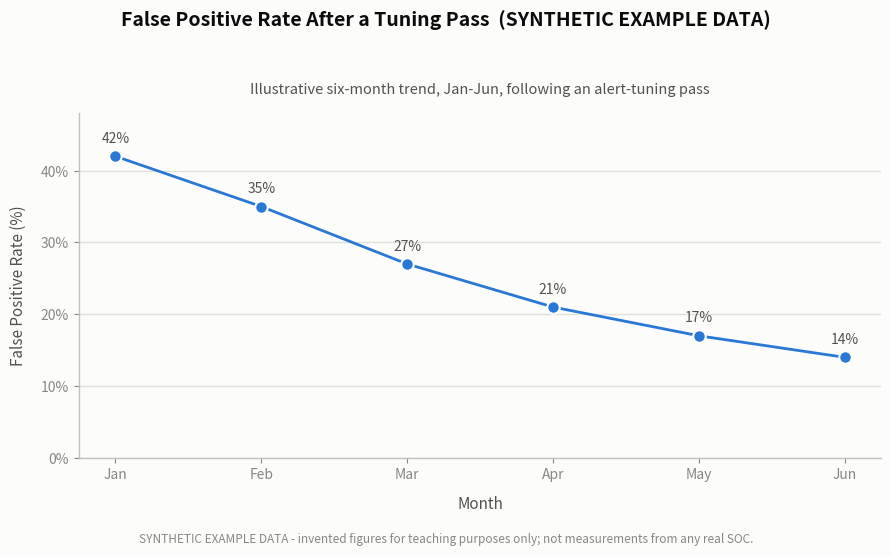

Python code for this plot: (Note: this script raises an exception after producing the figure.)
"""
Chart: False Positive Rate After a Tuning Pass
Part 21 - SOC Playbook Handbook

IMPORTANT: All data below is invented for illustration only. It does not come
from any real SOC, tool, or measurement. It exists purely to teach what a
"false positive rate declining after a tuning pass" trend looks like.
"""

import matplotlib
matplotlib.use('Agg')

import matplotlib.pyplot as plt
import matplotlib.ticker as mticker

# ---------------------------------------------------------------------------
# SYNTHETIC EXAMPLE DATA - invented for teaching purposes, not real measurements
# ---------------------------------------------------------------------------
months = ["Jan", "Feb", "Mar", "Apr", "May", "Jun"]
false_positive_pct = [42, 35, 27, 21, 17, 14]  # made-up illustrative values

# ---------------------------------------------------------------------------
# Palette (reference dataviz palette - light mode)
# ---------------------------------------------------------------------------
COLOR_SURFACE = "#fcfcfb"
COLOR_LINE = "#2a78d6"        # categorical slot 1 / sequential hue, blue
COLOR_PRIMARY_INK = "#0b0b0b"
COLOR_SECONDARY_INK = "#52514e"
COLOR_MUTED_INK = "#898781"
COLOR_GRID = "#e1e0d9"
COLOR_BASELINE = "#c3c2b7"

fig, ax = plt.subplots(figsize=(9, 5.5), dpi=150)
fig.patch.set_facecolor(COLOR_SURFACE)
ax.set_facecolor(COLOR_SURFACE)

# Recessive gridlines behind the data
ax.set_axisbelow(True)
ax.yaxis.grid(True, color=COLOR_GRID, linewidth=1, linestyle="-")
ax.xaxis.grid(False)

# The line + markers
ax.plot(
    months,
    false_positive_pct,
    color=COLOR_LINE,
    linewidth=2,
    marker="o",
    markersize=9,
    markerfacecolor=COLOR_LINE,
    markeredgecolor=COLOR_SURFACE,
    markeredgewidth=1.5,
    solid_capstyle="round",
    zorder=3,
)

# Direct value labels above each point (selective - every point, since there
# are only 6 and the line is the whole story)
for x, y in zip(months, false_positive_pct):
    ax.annotate(
        f"{y}%",
        xy=(x, y),
        xytext=(0, 10),
        textcoords="offset points",
        ha="center",
        fontsize=10,
        color=COLOR_SECONDARY_INK,
        fontfamily="sans-serif",
    )

# Axis labels
ax.set_xlabel("Month", fontsize=11, color=COLOR_SECONDARY_INK, labelpad=10)
ax.set_ylabel("False Positive Rate (%)", fontsize=11, color=COLOR_SECONDARY_INK, labelpad=10)

# Y-axis formatting
ax.set_ylim(0, 48)
ax.yaxis.set_major_formatter(mticker.PercentFormatter(decimals=0))
ax.tick_params(axis="both", colors=COLOR_MUTED_INK, labelsize=10)

# Baseline / spine styling - hide top & right, keep bottom as a subtle baseline
for spine_name, spine in ax.spines.items():
    if spine_name in ("top", "right"):
        spine.set_visible(False)
    else:
        spine.set_color(COLOR_BASELINE)
        spine.set_linewidth(1)

# Title (includes required synthetic-data disclosure) + subtitle
fig.suptitle(
    "False Positive Rate After a Tuning Pass  (SYNTHETIC EXAMPLE DATA)",
    fontsize=14,
    fontweight="bold",
    color=COLOR_PRIMARY_INK,
    y=0.98,
)
ax.set_title(
    "Illustrative six-month trend, Jan-Jun, following an alert-tuning pass",
    fontsize=10.5,
    color=COLOR_SECONDARY_INK,
    pad=14,
)

# Footnote - explicit, on-chart disclosure that this is not real data
fig.text(
    0.5,
    0.01,
    "SYNTHETIC EXAMPLE DATA - invented figures for teaching purposes only; "
    "not measurements from any real SOC.",
    ha="center",
    fontsize=8.5,
    color=COLOR_MUTED_INK,
    style="italic",
)

fig.tight_layout(rect=(0, 0.04, 1, 0.94))

output_path = "C:/Users/User/SOC-Playbook-Handbook/assets/charts/fp-rate-trend.png"
fig.savefig(output_path, dpi=150, facecolor=COLOR_SURFACE)
print(f"Saved chart to {output_path}")
